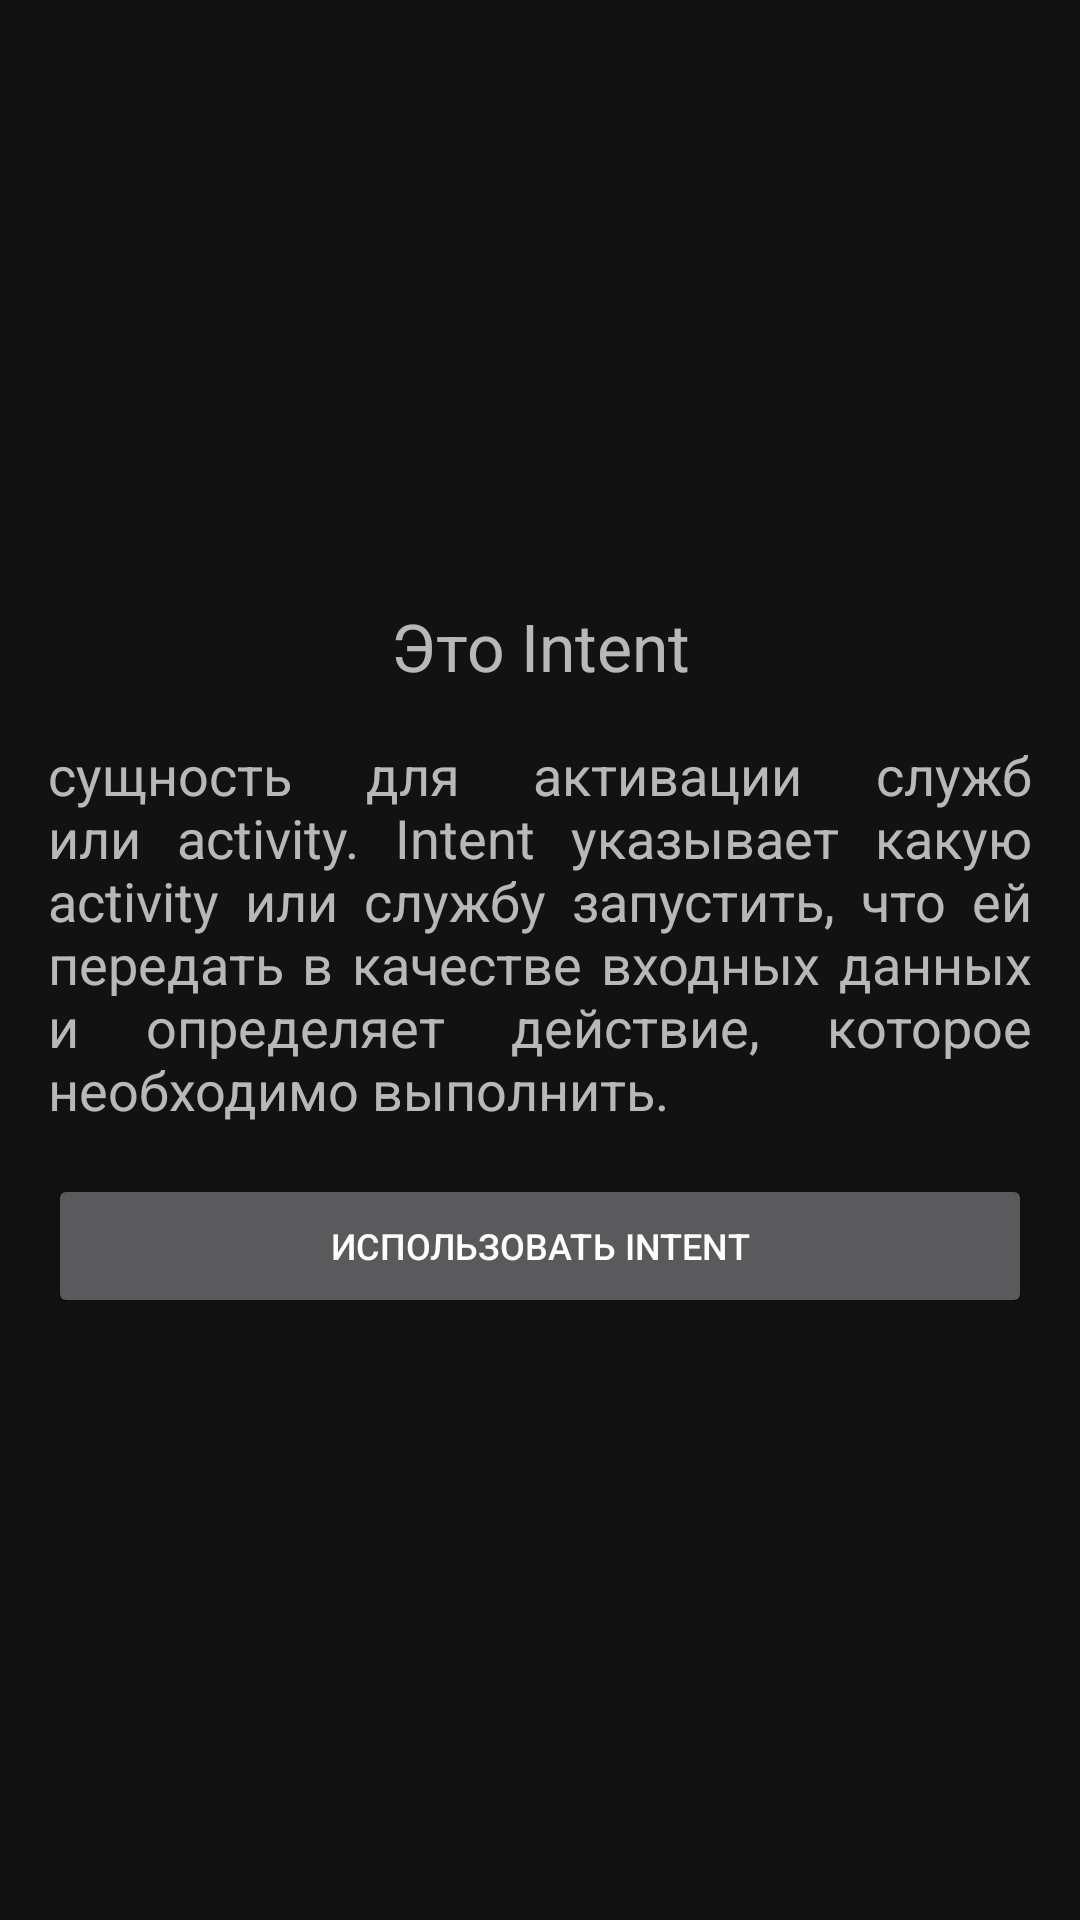

Produce the Android XML layout that renders to this screen, including the resource entries it uses.
<!-- AndroidManifest.xml: application theme Theme.MaterialComponents.NoActionBar -->
<!-- res/layout/activity_intent_exaple.xml -->
<?xml version="1.0" encoding="utf-8"?>
<RelativeLayout xmlns:android="http://schemas.android.com/apk/res/android"
    xmlns:app="http://schemas.android.com/apk/res-auto"
    xmlns:tools="http://schemas.android.com/tools"
    android:layout_width="match_parent"
    android:layout_height="match_parent"
    tools:context=".ActivityExampleActivity">

    <LinearLayout
        android:layout_width="wrap_content"
        android:layout_height="wrap_content"
        android:layout_centerInParent="true"
        android:orientation="vertical"
        android:padding="8dp">

        <TextView
            style="@style/titleTextStyle"
            android:layout_width="match_parent"
            android:layout_height="wrap_content"
            android:gravity="center"
            android:text="@string/intentTitle" />

        <ImageView
            android:id="@+id/imageIntent"
            android:maxHeight="350dp"
            android:scaleType="centerInside"
            android:adjustViewBounds="true"
            android:layout_width="match_parent"
            android:layout_height="wrap_content" />

        <TextView
            style="@style/textStyle"
            android:layout_width="match_parent"
            android:layout_height="wrap_content"
            android:layout_gravity="center"
            android:text="@string/intentText" />

        <Button
            android:id="@+id/IntentExampleBtn"
            style="@style/btnStyle"
            android:layout_width="match_parent"
            android:layout_height="wrap_content"
            android:layout_gravity="center"
            android:text="@string/intentExampleBtn" />

    </LinearLayout>
</RelativeLayout>
<!-- resources referenced by this layout -->
<resources>
  <string name="intentExampleBtn">Использовать Intent</string>
  <string name="intentText">сущность для активации служб или activity. Intent указывает какую activity или службу запустить, что ей передать в качестве входных данных и определяет действие, которое необходимо выполнить.</string>
  <string name="intentTitle">Это Intent</string>
  <style name="btnStyle">
          <item name="android:layout_width">wrap_content</item>
          <item name="android:layout_height">wrap_content</item>
          <item name="android:layout_gravity">center</item>
          <item name="android:textSize">12sp</item>
          <item name="android:layout_margin">8dp</item>
      </style>
  <style name="textStyle">
          <item name="android:layout_width">wrap_content</item>
          <item name="android:layout_height">wrap_content</item>
          <item name="android:textSize">18sp</item>
          <item name="android:layout_margin">8dp</item>
          <item name="android:justificationMode" tools:targetApi="o">inter_word</item>
      </style>
  <style name="titleTextStyle">
          <item name="android:layout_width">wrap_content</item>
          <item name="android:layout_height">wrap_content</item>
          <item name="android:textSize">22sp</item>
          <item name="android:layout_margin">8dp</item>
      </style>
</resources>
